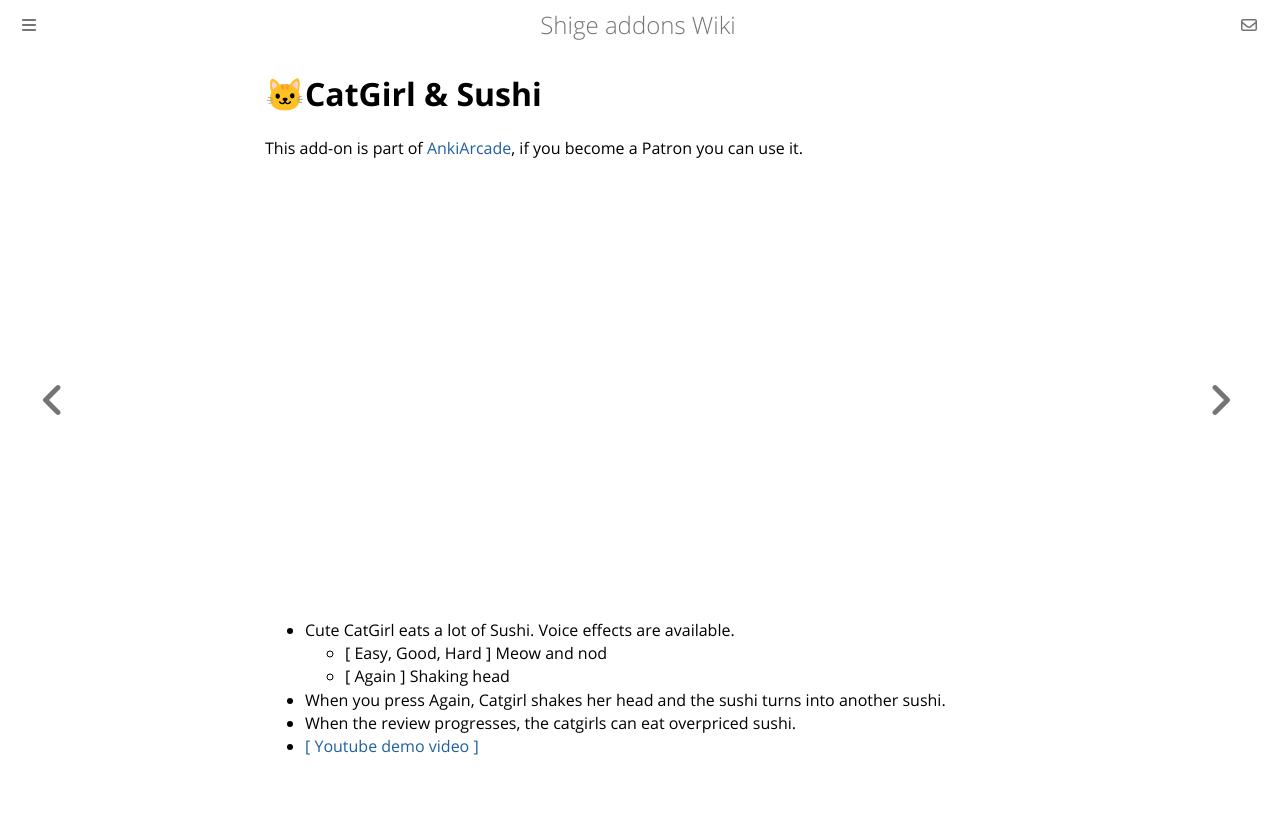

repository: shigeyukey/shige-addons-wiki · page: AnkiArcade/themes/03-catgirl--sushi.html · generator: mdbook

# 🐱CatGirl & Sushi


![image](https://github.com/shigeyukey/AnkiArcade/assets/124401518/987ef99e-80d1-4507-bc8b-54339aa7b4cd)
* Cute CatGirl eats a lot of Sushi. Voice effects are available.
    * \[ Easy, Good, Hard ] Meow and nod
    * \[ Again ]  Shaking head
* When you press Again, Catgirl shakes her head and the sushi turns into another sushi.
* When the review progresses, the catgirls can eat overpriced sushi.
* [ [ Youtube demo video ]](https://youtu.be/oX0IClAFTxA)

<iframe src="https://www.youtube.com/embed/oX0IClAFTxA?list=PLZhrgD6s-LFVsEhxRdEHf_OkGVe2YZfeo" frameborder="0" allow="accelerometer; autoplay; clipboard-write; encrypted-media; gyroscope; picture-in-picture" allowfullscreen style="aspect-ratio: 16/9; width: 100%;"></iframe>
